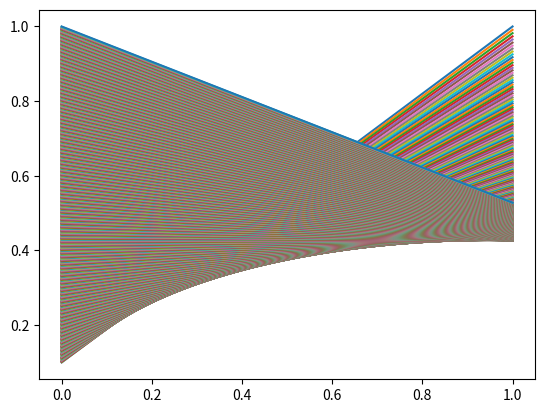

Python code for this plot:
import matplotlib.pyplot as plt
import numpy
import math


h, t0, y0, t_max = 0.001, 0.1, 1, 1
Lt, Ly = [t0], [y0]

def f(t, y):
    return (numpy.tanh(t) - y)/t

def euler(h, t0, y0, t_max):
    t, y = t0, y0

    while t < t_max:
        y = y + h*f(t, y)
        t = t + h
        Ly.append(y)
        Lt.append(t)

    return Lt, Ly



plt.plot(euler(h, t0, y0, t_max))
plt.show()
